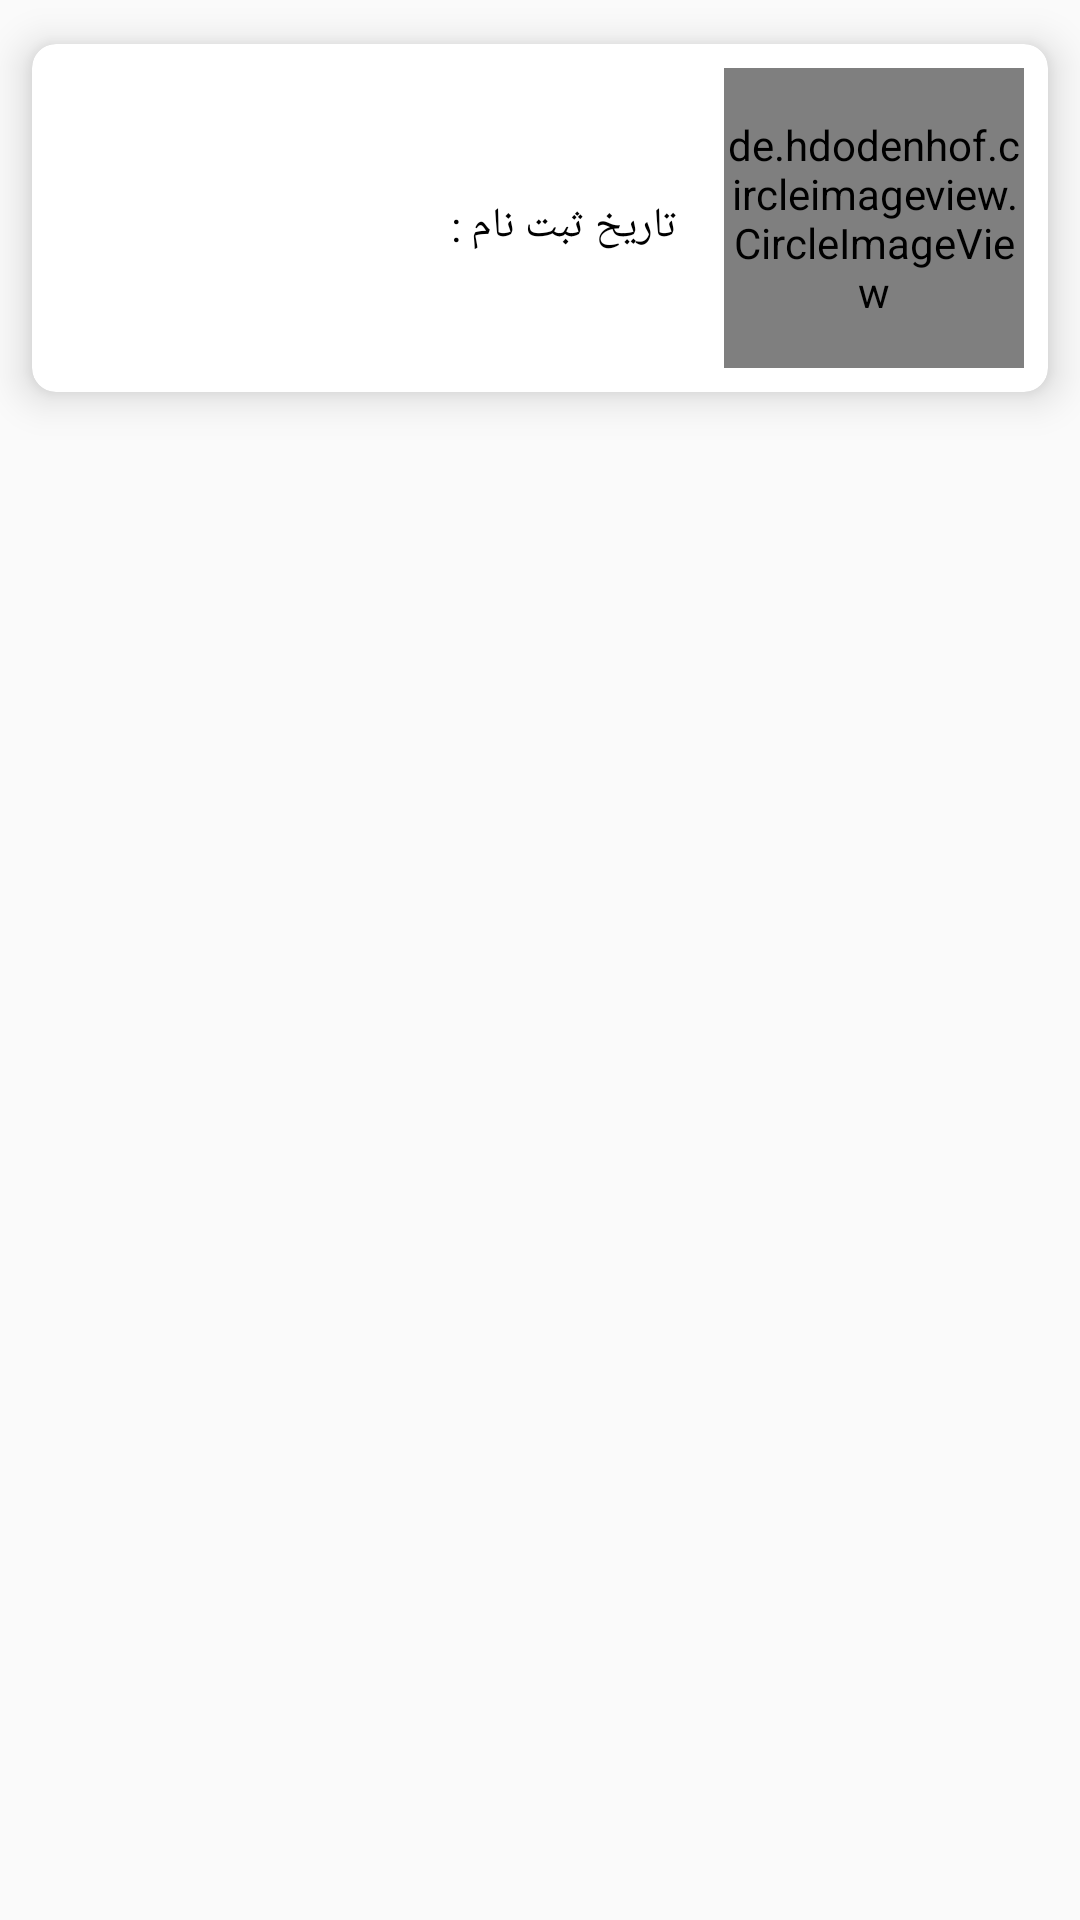

The Android layout XML behind this screen, and the referenced resources:
<!-- AndroidManifest.xml: application theme AppTheme -->
<!-- res/layout/fragment_show_all_others_registered_classes_recycler_view_layout.xml -->
<?xml version="1.0" encoding="utf-8"?>
<RelativeLayout xmlns:android="http://schemas.android.com/apk/res/android"
    xmlns:app="http://schemas.android.com/apk/res-auto"
    xmlns:tools="http://schemas.android.com/tools"
    android:orientation="vertical"
    android:layout_width="match_parent"
    android:layout_height="match_parent">
    <android.support.v7.widget.CardView
        android:id="@+id/ExClassCardview"
        android:layout_width="match_parent"
        android:layout_height="wrap_content"
        app:cardCornerRadius="8dp"
        app:cardElevation="8dp"
        app:cardUseCompatPadding="true">
        <RelativeLayout
            android:layout_width="match_parent"
            android:layout_height="wrap_content">

            <de.hdodenhof.circleimageview.CircleImageView
                android:id="@+id/RegisteredOtherClassLogo"
                android:layout_width="100dp"
                android:layout_height="100dp"
                tools:src="@drawable/index"
                android:layout_alignParentRight="true"
                android:layout_marginRight="@dimen/standard_margin"
                android:layout_marginTop="@dimen/standard_margin"
                android:layout_marginBottom="@dimen/standard_margin" />
            <TextView
                android:id="@+id/RegisteredOtherClassName"
                android:layout_width="match_parent"
                android:layout_height="wrap_content"
                android:layout_toLeftOf="@+id/RegisteredOtherClassLogo"
                android:layout_alignTop="@+id/RegisteredOtherClassLogo"
                android:layout_marginTop="@dimen/standard_margin_x2"
                android:layout_marginRight="@dimen/standard_margin_x2"
                android:layout_marginLeft="@dimen/standard_margin_x2"
                android:layout_marginBottom="@dimen/standard_margin"
                android:textColor="@android:color/black"
                android:textSize="@dimen/normal_font_size"
                tools:text="دوره سیسکو"/>


            <TextView
                android:id="@+id/Registered_OtherClasses_Date_Title"
                android:layout_width="wrap_content"
                android:layout_height="wrap_content"
                android:layout_below="@+id/RegisteredOtherClassName"
                android:layout_toLeftOf="@+id/RegisteredOtherClassLogo"
                android:layout_marginRight="@dimen/standard_margin_x2"
                android:textSize="@dimen/normal_font_size"
                android:textColor="@android:color/black"
                android:layout_marginBottom="@dimen/standard_margin"
                android:text="تاریخ ثبت نام : "/>
            <TextView
                android:id="@+id/Registered_OtherClasses_Date"
                android:layout_width="wrap_content"
                android:layout_height="wrap_content"
                android:textColor="@android:color/black"
                android:textSize="@dimen/normal_font_size"
                android:layout_below="@+id/RegisteredOtherClassName"
                android:layout_toLeftOf="@+id/Registered_OtherClasses_Date_Title"
                android:layout_marginRight="@dimen/standard_margin"
                android:layout_marginLeft="@dimen/standard_margin"
                android:layout_marginBottom="@dimen/standard_margin_x2"
                tools:text="1398-05-19"
                />





        </RelativeLayout>
    </android.support.v7.widget.CardView>


</RelativeLayout>
<!-- resources referenced by this layout -->
<resources>
  <dimen name="normal_font_size">14sp</dimen>
  <dimen name="standard_margin">8dp</dimen>
  <dimen name="standard_margin_x2">16dp</dimen>
  <!-- drawable index: png bitmap (drawable-xxxhdpi, 2270 bytes) -->
  <style name="AppTheme" parent="Theme.AppCompat.Light.NoActionBar">
          
          <item name="colorPrimary">@color/colorPrimary</item>
          <item name="colorPrimaryDark">@color/colorPrimaryDark</item>
          <item name="colorAccent">@color/colorAccent</item>
      </style>
  <color name="colorPrimary">#3F51B5</color>
  <color name="colorPrimaryDark">#303F9F</color>
  <color name="colorAccent">#FF4081</color>
</resources>
